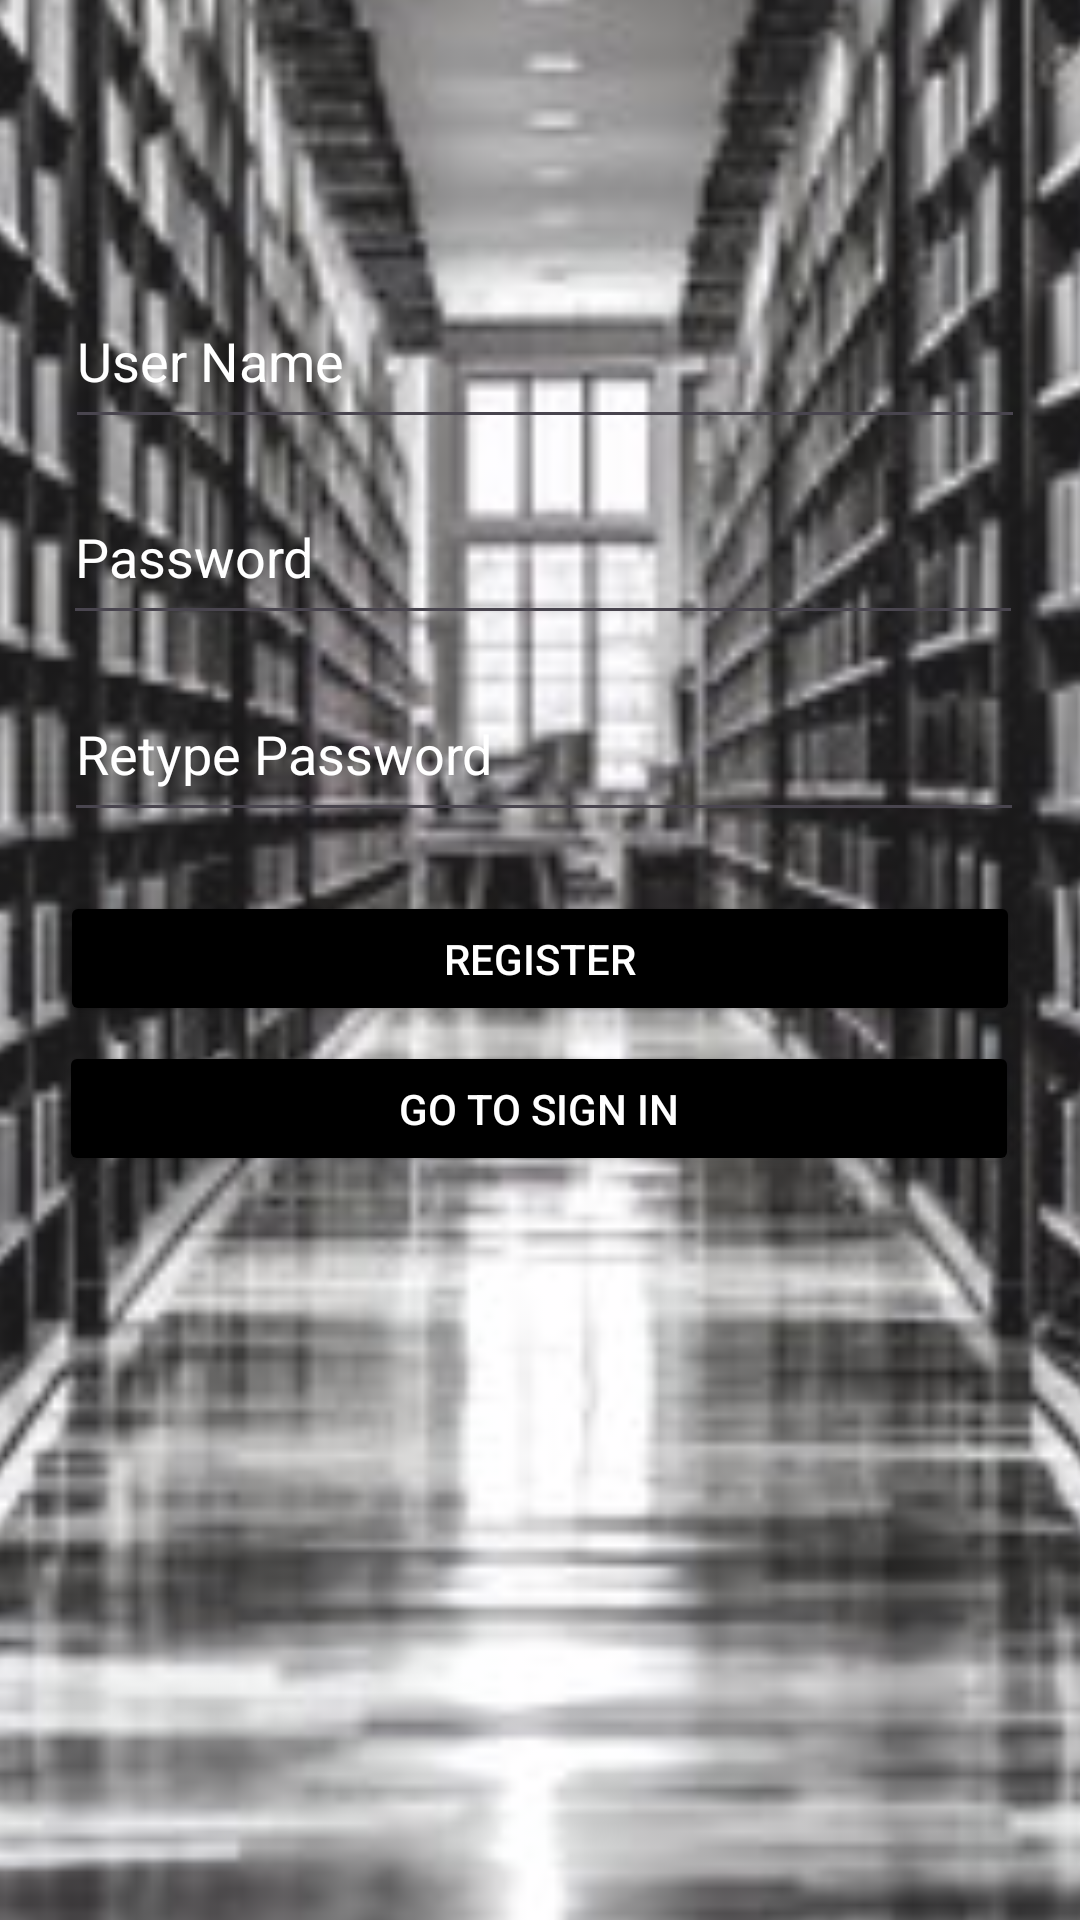

Produce the Android XML layout that renders to this screen, including the resource entries it uses.
<!-- AndroidManifest.xml: application theme Theme.Library -->
<!-- res/layout/activity_main.xml -->
<?xml version="1.0" encoding="utf-8"?>
<androidx.constraintlayout.widget.ConstraintLayout xmlns:android="http://schemas.android.com/apk/res/android"
    xmlns:app="http://schemas.android.com/apk/res-auto"
    xmlns:tools="http://schemas.android.com/tools"
    android:layout_width="match_parent"
    android:layout_height="match_parent"

    tools:context=".MainActivity">

    <ImageView
        android:id="@+id/imageView4"
        android:layout_width="1028dp"
        android:layout_height="1226dp"
        android:backgroundTint="#ABFFFFFF"

        android:alpha="0.9"
        app:layout_constraintBottom_toBottomOf="parent"
        app:layout_constraintEnd_toEndOf="parent"
        app:layout_constraintStart_toStartOf="parent"
        app:layout_constraintTop_toTopOf="parent"
        app:srcCompat="@drawable/librarybackground" />

    <EditText
        android:id="@+id/username"
        android:layout_width="320dp"
        android:layout_height="55dp"
        android:drawableStart="@drawable/baseline_person_outline_24"
        android:hint="User Name"
        android:textColor="#FFFFFF"
        android:textColorHint="#FFFFFF"
        app:layout_constraintBottom_toBottomOf="parent"
        app:layout_constraintEnd_toEndOf="parent"
        app:layout_constraintHorizontal_bias="0.545"
        app:layout_constraintStart_toStartOf="parent"
        app:layout_constraintTop_toTopOf="parent"
        app:layout_constraintVertical_bias="0.156" />

    <EditText
        android:id="@+id/password"
        android:layout_width="320dp"
        android:layout_height="55dp"
        android:layout_below="@+id/username"
        android:drawableStart="@drawable/baseline_lock_open_24"
        android:hint="Password"
        android:textColor="#FFFFFF"
        android:textColorHint="#FFFFFF"
        app:layout_constraintBottom_toBottomOf="parent"
        app:layout_constraintEnd_toEndOf="parent"
        app:layout_constraintHorizontal_bias="0.529"
        app:layout_constraintStart_toStartOf="parent"
        app:layout_constraintTop_toTopOf="parent"
        app:layout_constraintVertical_bias="0.268" />

    <EditText
        android:id="@+id/repassword"
        android:layout_width="320dp"
        android:layout_height="55dp"
        android:layout_below="@+id/password"
        android:drawableStart="@drawable/baseline_lock_open_24"
        android:hint="Retype Password"
        android:textColor="#FFFFFF"
        android:textColorHint="#FFFFFF"
        app:layout_constraintBottom_toBottomOf="parent"
        app:layout_constraintEnd_toEndOf="parent"
        app:layout_constraintHorizontal_bias="0.535"
        app:layout_constraintStart_toStartOf="parent"
        app:layout_constraintTop_toTopOf="parent"
        app:layout_constraintVertical_bias="0.38" />

    <Button
        android:id="@+id/btnsignup"
        android:layout_width="320dp"
        android:layout_height="45dp"
        android:layout_below="@+id/repassword"
        android:backgroundTint="#000000"
        android:text="Register"
        android:textColor="#FFFFFF"
        app:layout_constraintBottom_toBottomOf="parent"
        app:layout_constraintEnd_toEndOf="parent"
        app:layout_constraintStart_toStartOf="parent"
        app:layout_constraintTop_toTopOf="parent"
        app:layout_constraintVertical_bias="0.499" />

    <Button
        android:id="@+id/btnsignin"
        android:layout_width="320dp"
        android:layout_height="45dp"
        android:layout_below="@+id/btnsignup"
        android:backgroundTint="#000000"
        android:text="Go to Sign in"
        android:textColor="#FFFFFF"
        app:layout_constraintBottom_toBottomOf="parent"
        app:layout_constraintEnd_toEndOf="parent"
        app:layout_constraintHorizontal_bias="0.491"
        app:layout_constraintStart_toStartOf="parent"
        app:layout_constraintTop_toTopOf="parent"
        app:layout_constraintVertical_bias="0.583" />

</androidx.constraintlayout.widget.ConstraintLayout>
<!-- resources referenced by this layout -->
<resources>
  <!-- drawable librarybackground: jpg bitmap (drawable, 43959 bytes) -->
  <style name="Theme.Library" parent="Base.Theme.Library" />
  <style name="Base.Theme.Library" parent="Theme.Material3.DayNight">
          
          
      </style>
</resources>
